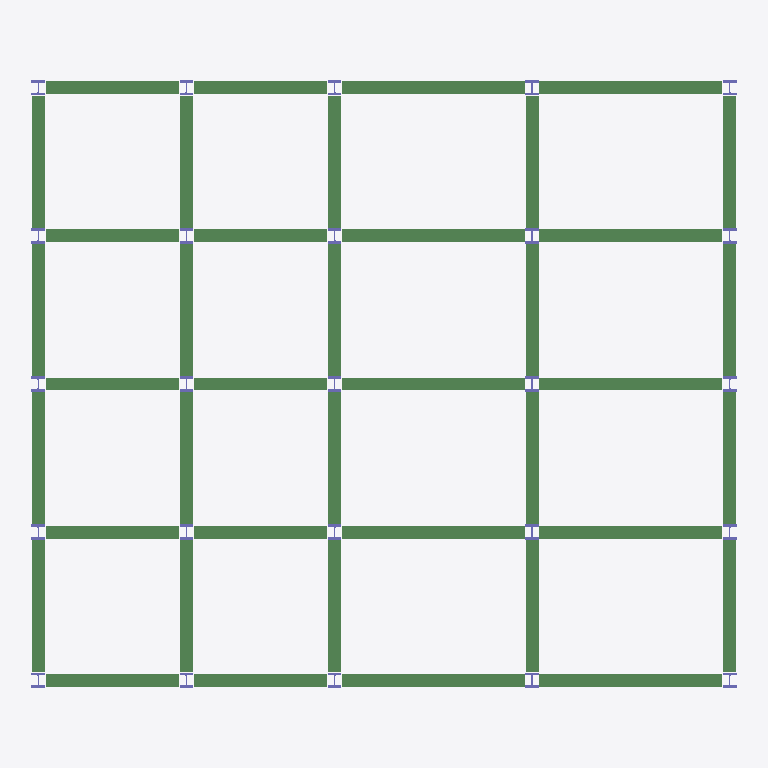
Plan cut of the same IFC building model at storey 'Level 2' (level 4.88 m, cut at 6.28 m), seen from above with north up, elements coloured by IFC class: 40 beams (green), 25 columns (violet). Cut surfaces are drawn darker.
Extent 21.9 m × 19.1 m × 13.7 m (x, y, z). Storeys (4): Cellar 1 at -4.57 m; Level 1 at 0.00 m; Level 2 at 4.88 m; Roof at 9.14 m. Elements (195): 120 IfcBeam, 75 IfcColumn.

HEADER;
FILE_DESCRIPTION(('ViewDefinition [CoordinationView_V2.0]'),'2;1');
FILE_NAME('Project Number','2022-03-14T13:45:09',(''),(''),'The EXPRESS Data Manager Version 5.02.0100.07 : 28 Aug 2013','22.0.2.392 - Exporter 22.0.2.392 - Alternate UI 22.0.2.392','');
FILE_SCHEMA(('IFC2X3'));
ENDSEC;
DATA;
#127=IFCPROJECT('3piU2sgIP858AhfEed7Yg5',#41,'Project Number',$,$,'Project Name','Project Status',(#119),#114);
#168=IFCSITE('3piU2sgIP858AhfEed7Yg7',#41,'Default',$,$,#167,$,$,.ELEMENT.,$,$,$,$,$);
#137=IFCBUILDING('3piU2sgIP858AhfEed7Yg4',#41,'',$,$,#32,$,'',.ELEMENT.,$,$,$);
#148=IFCBUILDINGSTOREY('3piU2sgIP858AhfEhOuS2T',#41,'Cellar 1',$,'Level:Story Level',#146,$,'Cellar 1',.ELEMENT.,-15.0);
#152=IFCBUILDINGSTOREY('3piU2sgIP858AhfEhOuTGM',#41,'Level 1',$,'Level:Story Level',#151,$,'Level 1',.ELEMENT.,0.0);
#158=IFCBUILDINGSTOREY('3piU2sgIP858AhfEhOuT_V',#41,'Level 2',$,'Level:Story Level',#157,$,'Level 2',.ELEMENT.,16.0);
#164=IFCBUILDINGSTOREY('3piU2sgIP858AhfEhOuVST',#41,'Roof',$,'Level:1/4" Head',#163,$,'Roof',.ELEMENT.,30.0);
#8443=IFCBEAM('3l18Z7iMz0M8U9usP0r$Xw',#41,'M_WWF-Welded Wide Flange:WWF400x362:290391',$,'M_WWF-Welded Wide Flange:WWF400x362',#8390,#8441,'290391');
#8526=IFCBEAM('3l18Z7iMz0M8U9usP0r$Xq',#41,'M_WWF-Welded Wide Flange:WWF400x362:290393',$,'M_WWF-Welded Wide Flange:WWF400x362',#8473,#8524,'290393');
#8858=IFCBEAM('3l18Z7iMz0M8U9usP0r$XC',#41,'M_WWF-Welded Wide Flange:WWF400x362:290401',$,'M_WWF-Welded Wide Flange:WWF400x362',#8805,#8856,'290401');
#8775=IFCBEAM('3l18Z7iMz0M8U9usP0r$Xo',#41,'M_WWF-Welded Wide Flange:WWF400x362:290399',$,'M_WWF-Welded Wide Flange:WWF400x362',#8722,#8773,'290399');
#9439=IFCBEAM('3l18Z7iMz0M8U9usP0r$X2',#41,'M_WWF-Welded Wide Flange:WWF400x362:290415',$,'M_WWF-Welded Wide Flange:WWF400x362',#9386,#9437,'290415');
#9522=IFCBEAM('3l18Z7iMz0M8U9usP0r$XS',#41,'M_WWF-Welded Wide Flange:WWF400x362:290417',$,'M_WWF-Welded Wide Flange:WWF400x362',#9469,#9520,'290417');
#9852=IFCBEAM('3l18Z7iMz0M8U9usP0r$XK',#41,'M_WWF-Welded Wide Flange:WWF400x362:290425',$,'M_WWF-Welded Wide Flange:WWF400x362',#9799,#9850,'290425');
#9769=IFCBEAM('3l18Z7iMz0M8U9usP0r$XQ',#41,'M_WWF-Welded Wide Flange:WWF400x362:290423',$,'M_WWF-Welded Wide Flange:WWF400x362',#9716,#9767,'290423');
#9107=IFCBEAM('3l18Z7iMz0M8U9usP0r$XA',#41,'M_WWF-Welded Wide Flange:WWF400x362:290407',$,'M_WWF-Welded Wide Flange:WWF400x362',#9054,#9105,'290407');
#9190=IFCBEAM('3l18Z7iMz0M8U9usP0r$X4',#41,'M_WWF-Welded Wide Flange:WWF400x362:290409',$,'M_WWF-Welded Wide Flange:WWF400x362',#9137,#9188,'290409');
#6619=IFCBEAM('3l18Z7iMz0M8U9usP0r$W6',#41,'M_WWF-Welded Wide Flange:WWF400x362:290347',$,'M_WWF-Welded Wide Flange:WWF400x362',#6566,#6617,'290347');
#8360=IFCBEAM('3l18Z7iMz0M8U9usP0r$Xu',#41,'M_WWF-Welded Wide Flange:WWF400x362:290389',$,'M_WWF-Welded Wide Flange:WWF400x362',#8307,#8358,'290389');
#8609=IFCBEAM('3l18Z7iMz0M8U9usP0r$Xs',#41,'M_WWF-Welded Wide Flange:WWF400x362:290395',$,'M_WWF-Welded Wide Flange:WWF400x362',#8556,#8607,'290395');
#8692=IFCBEAM('3l18Z7iMz0M8U9usP0r$Xm',#41,'M_WWF-Welded Wide Flange:WWF400x362:290397',$,'M_WWF-Welded Wide Flange:WWF400x362',#8639,#8690,'290397');
#9273=IFCBEAM('3l18Z7iMz0M8U9usP0r$X6',#41,'M_WWF-Welded Wide Flange:WWF400x362:290411',$,'M_WWF-Welded Wide Flange:WWF400x362',#9220,#9271,'290411');
#9356=IFCBEAM('3l18Z7iMz0M8U9usP0r$X0',#41,'M_WWF-Welded Wide Flange:WWF400x362:290413',$,'M_WWF-Welded Wide Flange:WWF400x362',#9303,#9354,'290413');
#9603=IFCBEAM('3l18Z7iMz0M8U9usP0r$XU',#41,'M_WWF-Welded Wide Flange:WWF400x362:290419',$,'M_WWF-Welded Wide Flange:WWF400x362',#9550,#9601,'290419');
#9686=IFCBEAM('3l18Z7iMz0M8U9usP0r$XO',#41,'M_WWF-Welded Wide Flange:WWF400x362:290421',$,'M_WWF-Welded Wide Flange:WWF400x362',#9633,#9684,'290421');
#6785=IFCBEAM('3l18Z7iMz0M8U9usP0r$W2',#41,'M_WWF-Welded Wide Flange:WWF400x362:290351',$,'M_WWF-Welded Wide Flange:WWF400x362',#6732,#6783,'290351');
#6702=IFCBEAM('3l18Z7iMz0M8U9usP0r$W0',#41,'M_WWF-Welded Wide Flange:WWF400x362:290349',$,'M_WWF-Welded Wide Flange:WWF400x362',#6649,#6700,'290349');
#6868=IFCBEAM('3l18Z7iMz0M8U9usP0r$WS',#41,'M_WWF-Welded Wide Flange:WWF400x362:290353',$,'M_WWF-Welded Wide Flange:WWF400x362',#6815,#6866,'290353');
#7034=IFCBEAM('3l18Z7iMz0M8U9usP0r$WO',#41,'M_WWF-Welded Wide Flange:WWF400x362:290357',$,'M_WWF-Welded Wide Flange:WWF400x362',#6981,#7032,'290357');
#6951=IFCBEAM('3l18Z7iMz0M8U9usP0r$WU',#41,'M_WWF-Welded Wide Flange:WWF400x362:290355',$,'M_WWF-Welded Wide Flange:WWF400x362',#6898,#6949,'290355');
#7117=IFCBEAM('3l18Z7iMz0M8U9usP0r$WQ',#41,'M_WWF-Welded Wide Flange:WWF400x362:290359',$,'M_WWF-Welded Wide Flange:WWF400x362',#7064,#7115,'290359');
#7200=IFCBEAM('3l18Z7iMz0M8U9usP0r$WK',#41,'M_WWF-Welded Wide Flange:WWF400x362:290361',$,'M_WWF-Welded Wide Flange:WWF400x362',#7147,#7198,'290361');
#7366=IFCBEAM('3l18Z7iMz0M8U9usP0r$WG',#41,'M_WWF-Welded Wide Flange:WWF400x362:290365',$,'M_WWF-Welded Wide Flange:WWF400x362',#7313,#7364,'290365');
#7283=IFCBEAM('3l18Z7iMz0M8U9usP0r$WM',#41,'M_WWF-Welded Wide Flange:WWF400x362:290363',$,'M_WWF-Welded Wide Flange:WWF400x362',#7230,#7281,'290363');
#7449=IFCBEAM('3l18Z7iMz0M8U9usP0r$WI',#41,'M_WWF-Welded Wide Flange:WWF400x362:290367',$,'M_WWF-Welded Wide Flange:WWF400x362',#7396,#7447,'290367');
#7615=IFCBEAM('3l18Z7iMz0M8U9usP0r$Xk',#41,'M_WWF-Welded Wide Flange:WWF400x362:290371',$,'M_WWF-Welded Wide Flange:WWF400x362',#7562,#7613,'290371');
#7532=IFCBEAM('3l18Z7iMz0M8U9usP0r$Xi',#41,'M_WWF-Welded Wide Flange:WWF400x362:290369',$,'M_WWF-Welded Wide Flange:WWF400x362',#7479,#7530,'290369');
#7698=IFCBEAM('3l18Z7iMz0M8U9usP0r$Xe',#41,'M_WWF-Welded Wide Flange:WWF400x362:290373',$,'M_WWF-Welded Wide Flange:WWF400x362',#7645,#7696,'290373');
#7781=IFCBEAM('3l18Z7iMz0M8U9usP0r$Xg',#41,'M_WWF-Welded Wide Flange:WWF400x362:290375',$,'M_WWF-Welded Wide Flange:WWF400x362',#7728,#7779,'290375');
#7864=IFCBEAM('3l18Z7iMz0M8U9usP0r$Xa',#41,'M_WWF-Welded Wide Flange:WWF400x362:290377',$,'M_WWF-Welded Wide Flange:WWF400x362',#7811,#7862,'290377');
#8028=IFCBEAM('3l18Z7iMz0M8U9usP0r$XW',#41,'M_WWF-Welded Wide Flange:WWF400x362:290381',$,'M_WWF-Welded Wide Flange:WWF400x362',#7975,#8026,'290381');
#7945=IFCBEAM('3l18Z7iMz0M8U9usP0r$Xc',#41,'M_WWF-Welded Wide Flange:WWF400x362:290379',$,'M_WWF-Welded Wide Flange:WWF400x362',#7892,#7943,'290379');
#8194=IFCBEAM('3l18Z7iMz0M8U9usP0r$Xy',#41,'M_WWF-Welded Wide Flange:WWF400x362:290385',$,'M_WWF-Welded Wide Flange:WWF400x362',#8141,#8192,'290385');
#8277=IFCBEAM('3l18Z7iMz0M8U9usP0r$X_',#41,'M_WWF-Welded Wide Flange:WWF400x362:290387',$,'M_WWF-Welded Wide Flange:WWF400x362',#8224,#8275,'290387');
#8111=IFCBEAM('3l18Z7iMz0M8U9usP0r$XY',#41,'M_WWF-Welded Wide Flange:WWF400x362:290383',$,'M_WWF-Welded Wide Flange:WWF400x362',#8058,#8109,'290383');
#8941=IFCBEAM('3l18Z7iMz0M8U9usP0r$XE',#41,'M_WWF-Welded Wide Flange:WWF400x362:290403',$,'M_WWF-Welded Wide Flange:WWF400x362',#8888,#8939,'290403');
#9024=IFCBEAM('3l18Z7iMz0M8U9usP0r$X8',#41,'M_WWF-Welded Wide Flange:WWF400x362:290405',$,'M_WWF-Welded Wide Flange:WWF400x362',#8971,#9022,'290405');
#1524=IFCCOLUMN('3l18Z7iMz0M8U9usP0r$Un',#41,'M_W-Wide Flange-Column:W360X634:287132',$,'M_W-Wide Flange-Column:W360X634',#1523,#1518,'287132');
#1699=IFCCOLUMN('3l18Z7iMz0M8U9usP0r$UB',#41,'M_W-Wide Flange-Column:W360X634:287142',$,'M_W-Wide Flange-Column:W360X634',#1698,#1693,'287142');
#1874=IFCCOLUMN('3l18Z7iMz0M8U9usP0r$UT',#41,'M_W-Wide Flange-Column:W360X634:287152',$,'M_W-Wide Flange-Column:W360X634',#1873,#1868,'287152');
#1594=IFCCOLUMN('3l18Z7iMz0M8U9usP0r$UD',#41,'M_W-Wide Flange-Column:W360X634:287136',$,'M_W-Wide Flange-Column:W360X634',#1593,#1588,'287136');
#1734=IFCCOLUMN('3l18Z7iMz0M8U9usP0r$U5',#41,'M_W-Wide Flange-Column:W360X634:287144',$,'M_W-Wide Flange-Column:W360X634',#1733,#1728,'287144');
#1411=IFCCOLUMN('3l18Z7iMz0M8U9usP0r$Ux',#41,'M_W-Wide Flange-Column:W360X634:287126',$,'M_W-Wide Flange-Column:W360X634',#1409,#1404,'287126');
#1559=IFCCOLUMN('3l18Z7iMz0M8U9usP0r$Up',#41,'M_W-Wide Flange-Column:W360X634:287134',$,'M_W-Wide Flange-Column:W360X634',#1558,#1553,'287134');
#1769=IFCCOLUMN('3l18Z7iMz0M8U9usP0r$U7',#41,'M_W-Wide Flange-Column:W360X634:287146',$,'M_W-Wide Flange-Column:W360X634',#1768,#1763,'287146');
#1909=IFCCOLUMN('3l18Z7iMz0M8U9usP0r$UV',#41,'M_W-Wide Flange-Column:W360X634:287154',$,'M_W-Wide Flange-Column:W360X634',#1908,#1903,'287154');
#2049=IFCCOLUMN('3l18Z7iMz0M8U9usP0r$UN',#41,'M_W-Wide Flange-Column:W360X634:287162',$,'M_W-Wide Flange-Column:W360X634',#2048,#2043,'287162');
#2224=IFCCOLUMN('3l18Z7iMz0M8U9usP0r$Vf',#41,'M_W-Wide Flange-Column:W360X634:287172',$,'M_W-Wide Flange-Column:W360X634',#2223,#2218,'287172');
#1489=IFCCOLUMN('3l18Z7iMz0M8U9usP0r$Ut',#41,'M_W-Wide Flange-Column:W360X634:287130',$,'M_W-Wide Flange-Column:W360X634',#1488,#1483,'287130');
#1839=IFCCOLUMN('3l18Z7iMz0M8U9usP0r$U3',#41,'M_W-Wide Flange-Column:W360X634:287150',$,'M_W-Wide Flange-Column:W360X634',#1838,#1833,'287150');
#1454=IFCCOLUMN('3l18Z7iMz0M8U9usP0r$Ur',#41,'M_W-Wide Flange-Column:W360X634:287128',$,'M_W-Wide Flange-Column:W360X634',#1453,#1448,'287128');
#1629=IFCCOLUMN('3l18Z7iMz0M8U9usP0r$UF',#41,'M_W-Wide Flange-Column:W360X634:287138',$,'M_W-Wide Flange-Column:W360X634',#1628,#1623,'287138');
#1664=IFCCOLUMN('3l18Z7iMz0M8U9usP0r$U9',#41,'M_W-Wide Flange-Column:W360X634:287140',$,'M_W-Wide Flange-Column:W360X634',#1663,#1658,'287140');
#1804=IFCCOLUMN('3l18Z7iMz0M8U9usP0r$U1',#41,'M_W-Wide Flange-Column:W360X634:287148',$,'M_W-Wide Flange-Column:W360X634',#1803,#1798,'287148');
#1944=IFCCOLUMN('3l18Z7iMz0M8U9usP0r$UP',#41,'M_W-Wide Flange-Column:W360X634:287156',$,'M_W-Wide Flange-Column:W360X634',#1943,#1938,'287156');
#2119=IFCCOLUMN('3l18Z7iMz0M8U9usP0r$UJ',#41,'M_W-Wide Flange-Column:W360X634:287166',$,'M_W-Wide Flange-Column:W360X634',#2118,#2113,'287166');
#2084=IFCCOLUMN('3l18Z7iMz0M8U9usP0r$UH',#41,'M_W-Wide Flange-Column:W360X634:287164',$,'M_W-Wide Flange-Column:W360X634',#2083,#2078,'287164');
#2259=IFCCOLUMN('3l18Z7iMz0M8U9usP0r$Vh',#41,'M_W-Wide Flange-Column:W360X634:287174',$,'M_W-Wide Flange-Column:W360X634',#2258,#2253,'287174');
#1979=IFCCOLUMN('3l18Z7iMz0M8U9usP0r$UR',#41,'M_W-Wide Flange-Column:W360X634:287158',$,'M_W-Wide Flange-Column:W360X634',#1978,#1973,'287158');
#2014=IFCCOLUMN('3l18Z7iMz0M8U9usP0r$UL',#41,'M_W-Wide Flange-Column:W360X634:287160',$,'M_W-Wide Flange-Column:W360X634',#2013,#2008,'287160');
#2154=IFCCOLUMN('3l18Z7iMz0M8U9usP0r$Vj',#41,'M_W-Wide Flange-Column:W360X634:287168',$,'M_W-Wide Flange-Column:W360X634',#2153,#2148,'287168');
#2189=IFCCOLUMN('3l18Z7iMz0M8U9usP0r$Vl',#41,'M_W-Wide Flange-Column:W360X634:287170',$,'M_W-Wide Flange-Column:W360X634',#2188,#2183,'287170');
ENDSEC;